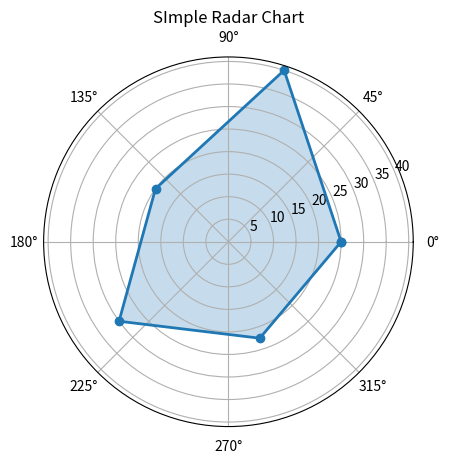

Write Python code to recreate this figure.
# Simple radar chart
import matplotlib.pyplot as plt
import numpy as np

lables = ['A', 'B', 'C', 'D', 'E']
data = np.array([25, 40, 20, 30, 22.5])

angles = np.linspace(0, 2 * np.pi, len(lables), endpoint= False,)
data = np.concatenate((data, [data[0]]))
angles = np.concatenate((angles, [angles[0]]))

plt.polar(angles, data, 'o-', linewidth= 2)
plt.fill(angles, data, alpha= 0.25)
plt.title('SImple Radar Chart')
plt.show()